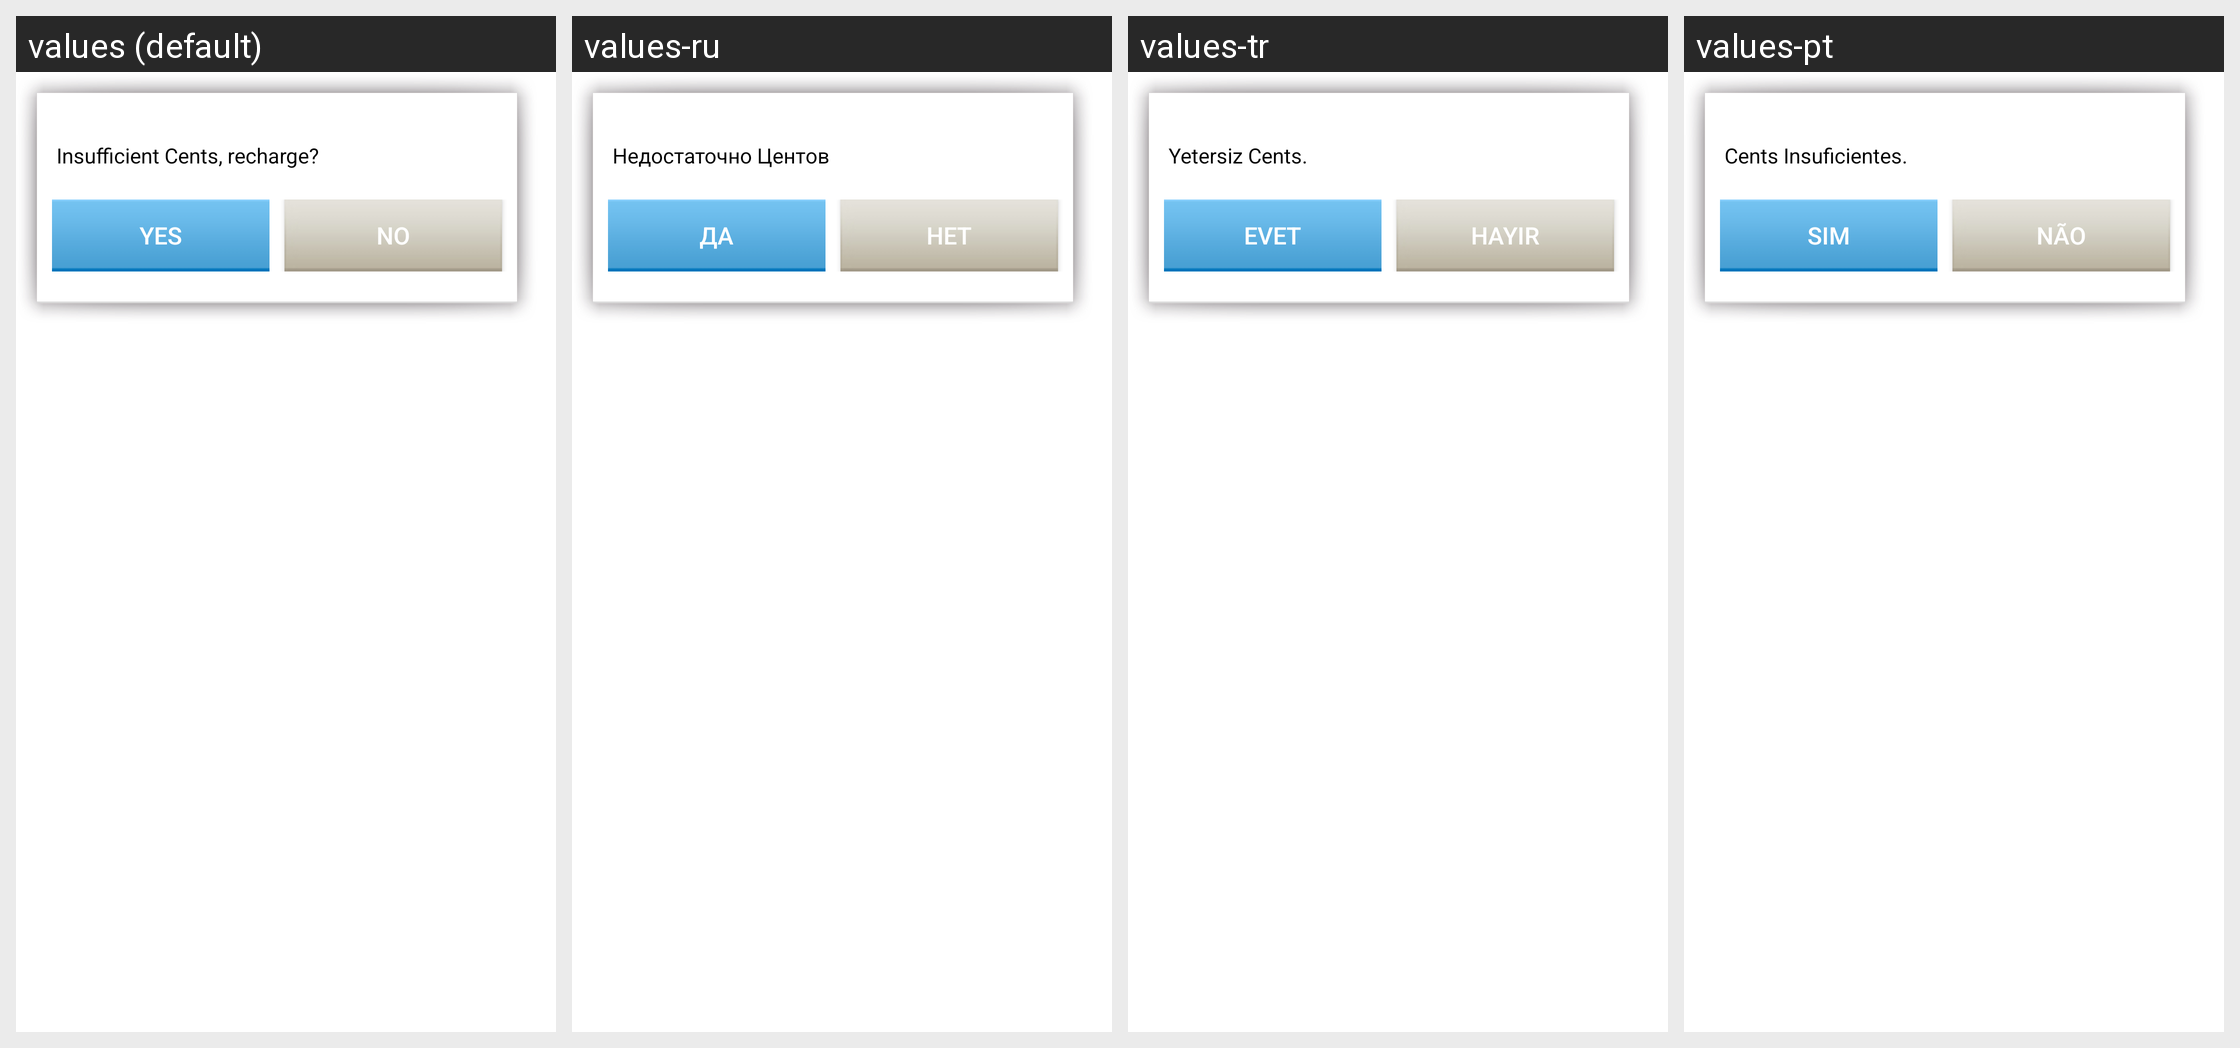

The same Android screen rendered under several of its app's locales, left to right. List the strings drawn on it with the default value and each locale's translation.
Android screen res/layout/com_cypay_paysdk_insufficient_balance.xml rendered under 4 locales, left to right: values (default), values-ru, values-tr, values-pt. Device: Nexus 5 (rendered at 1080×1920; each locale shown at half size, 540×960, under a caption strip naming it); theme Theme.MaterialComponents.DayNight.NoActionBar.
Other locales in the repository, not shown: values-hi, values-in, values-th, values-vi.
Strings drawn on this screen, with the default value and each locale's value (text and hints the layout hard-codes, and strings that could not be matched under every locale, appear in the picture but are not listed):

com_cypay_paysdk_balance_not_enough
  values: Insufficient Cents, recharge?
  values-ru: Недостаточно Центов
  values-tr: Yetersiz Cents.
  values-pt: Cents Insuficientes.

com_cypay_paysdk_yes
  values: Yes
  values-ru: Да
  values-tr: Evet
  values-pt: Sim

com_cypay_paysdk_no
  values: No
  values-ru: Нет
  values-tr: Hayır
  values-pt: Não
